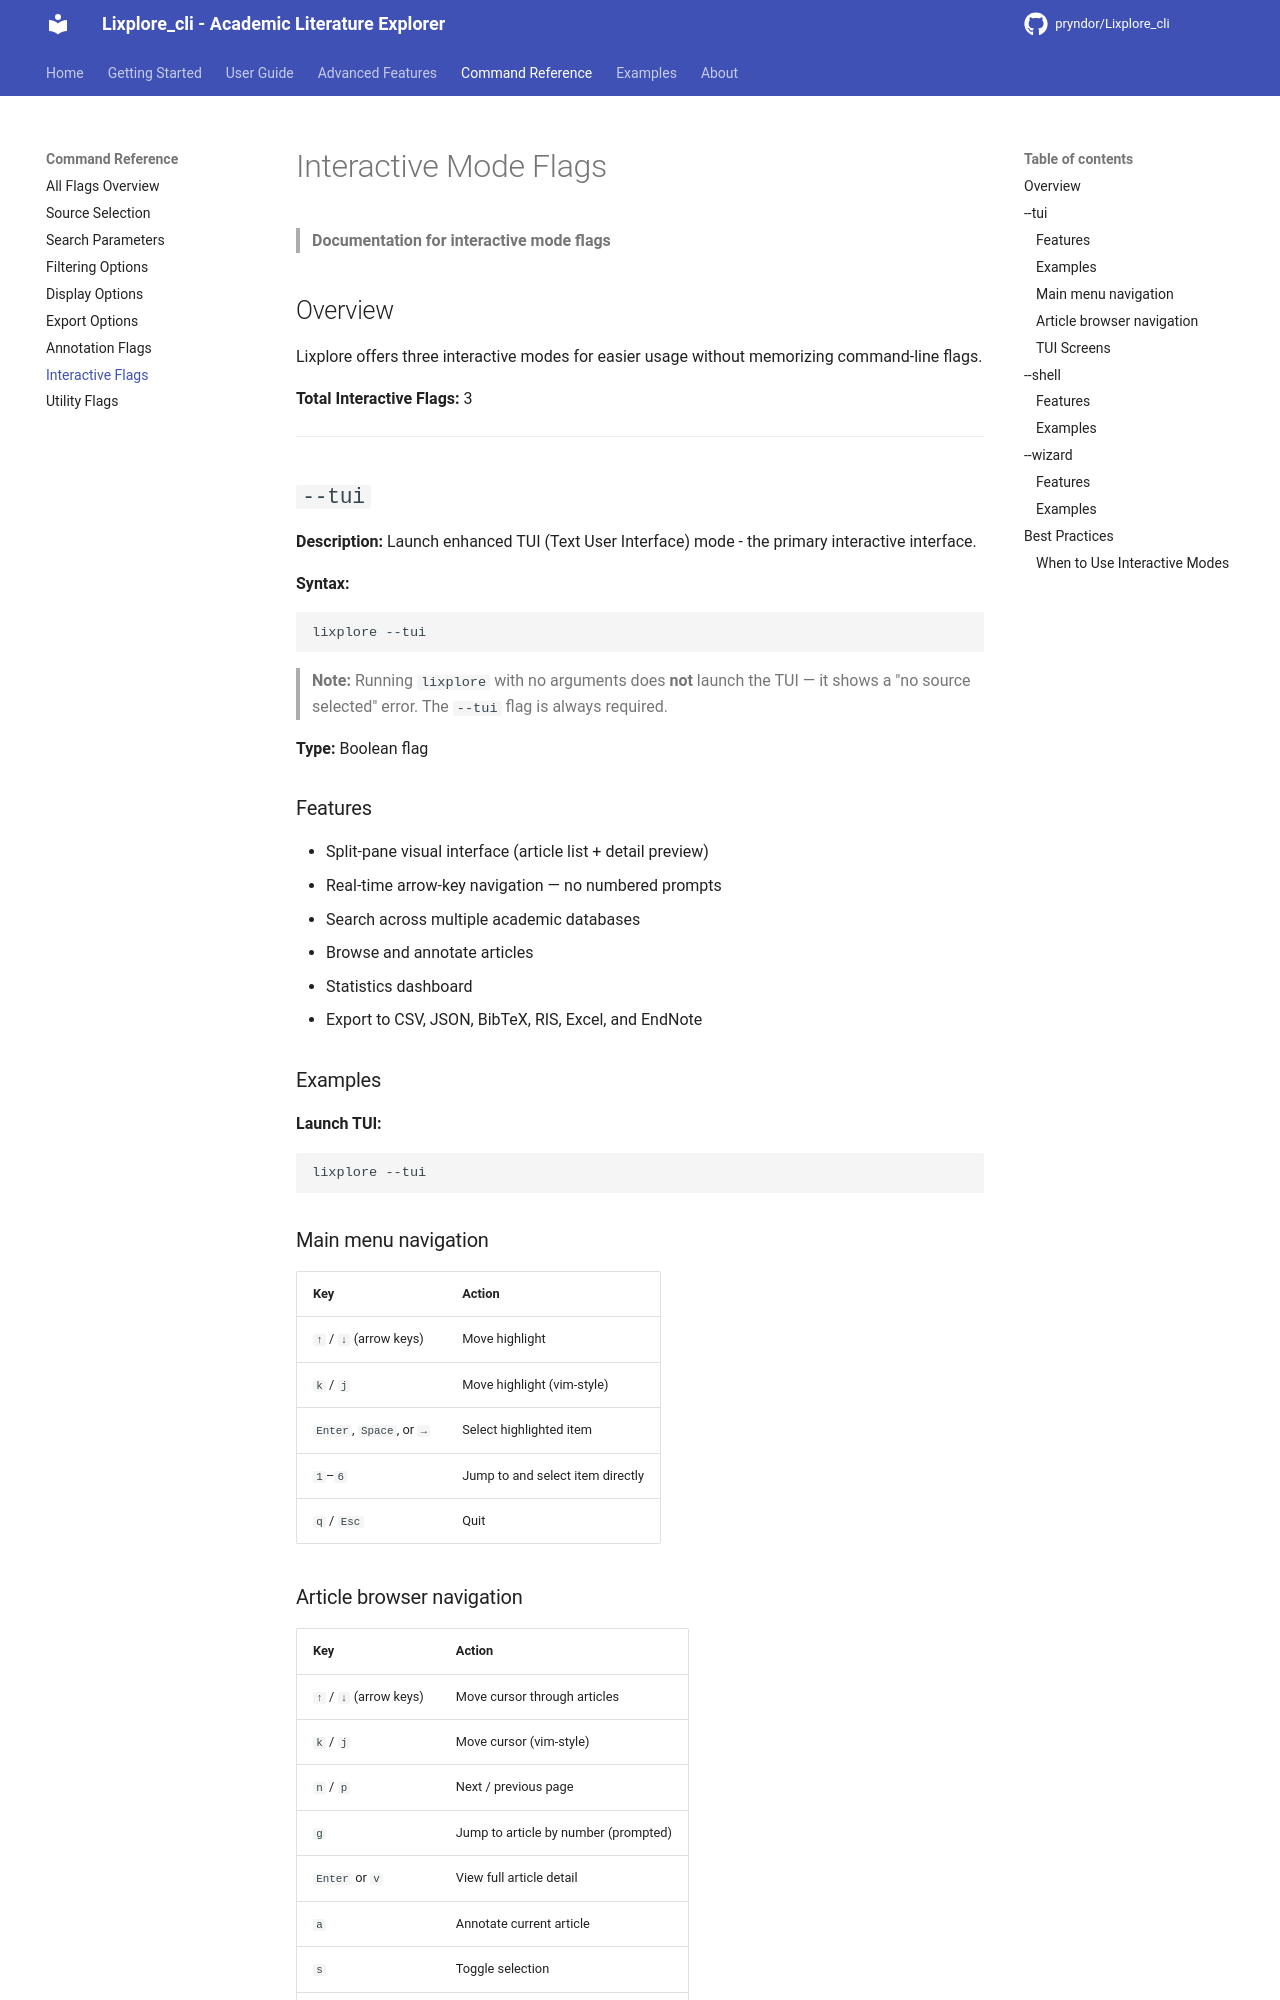

repository: pryndor/Lixplore_cli · page: reference/interactive-flags/index.html · generator: mkdocs

# Interactive Mode Flags

> **Documentation for interactive mode flags**

## Overview

Lixplore offers three interactive modes for easier usage without memorizing command-line flags.

**Total Interactive Flags:** 3

---

## `--tui`

**Description:** Launch enhanced TUI (Text User Interface) mode - the primary interactive interface.

**Syntax:**
```bash
lixplore --tui
```

> **Note:** Running `lixplore` with no arguments does **not** launch the TUI — it shows a "no source selected" error. The `--tui` flag is always required.

**Type:** Boolean flag

### Features
- Split-pane visual interface (article list + detail preview)
- Real-time arrow-key navigation — no numbered prompts
- Search across multiple academic databases
- Browse and annotate articles
- Statistics dashboard
- Export to CSV, JSON, BibTeX, RIS, Excel, and EndNote

### Examples

**Launch TUI:**
```bash
lixplore --tui
```

### Main menu navigation

| Key | Action |
|-----|--------|
| `↑` / `↓` (arrow keys) | Move highlight |
| `k` / `j` | Move highlight (vim-style) |
| `Enter`, `Space`, or `→` | Select highlighted item |
| `1`–`6` | Jump to and select item directly |
| `q` / `Esc` | Quit |
